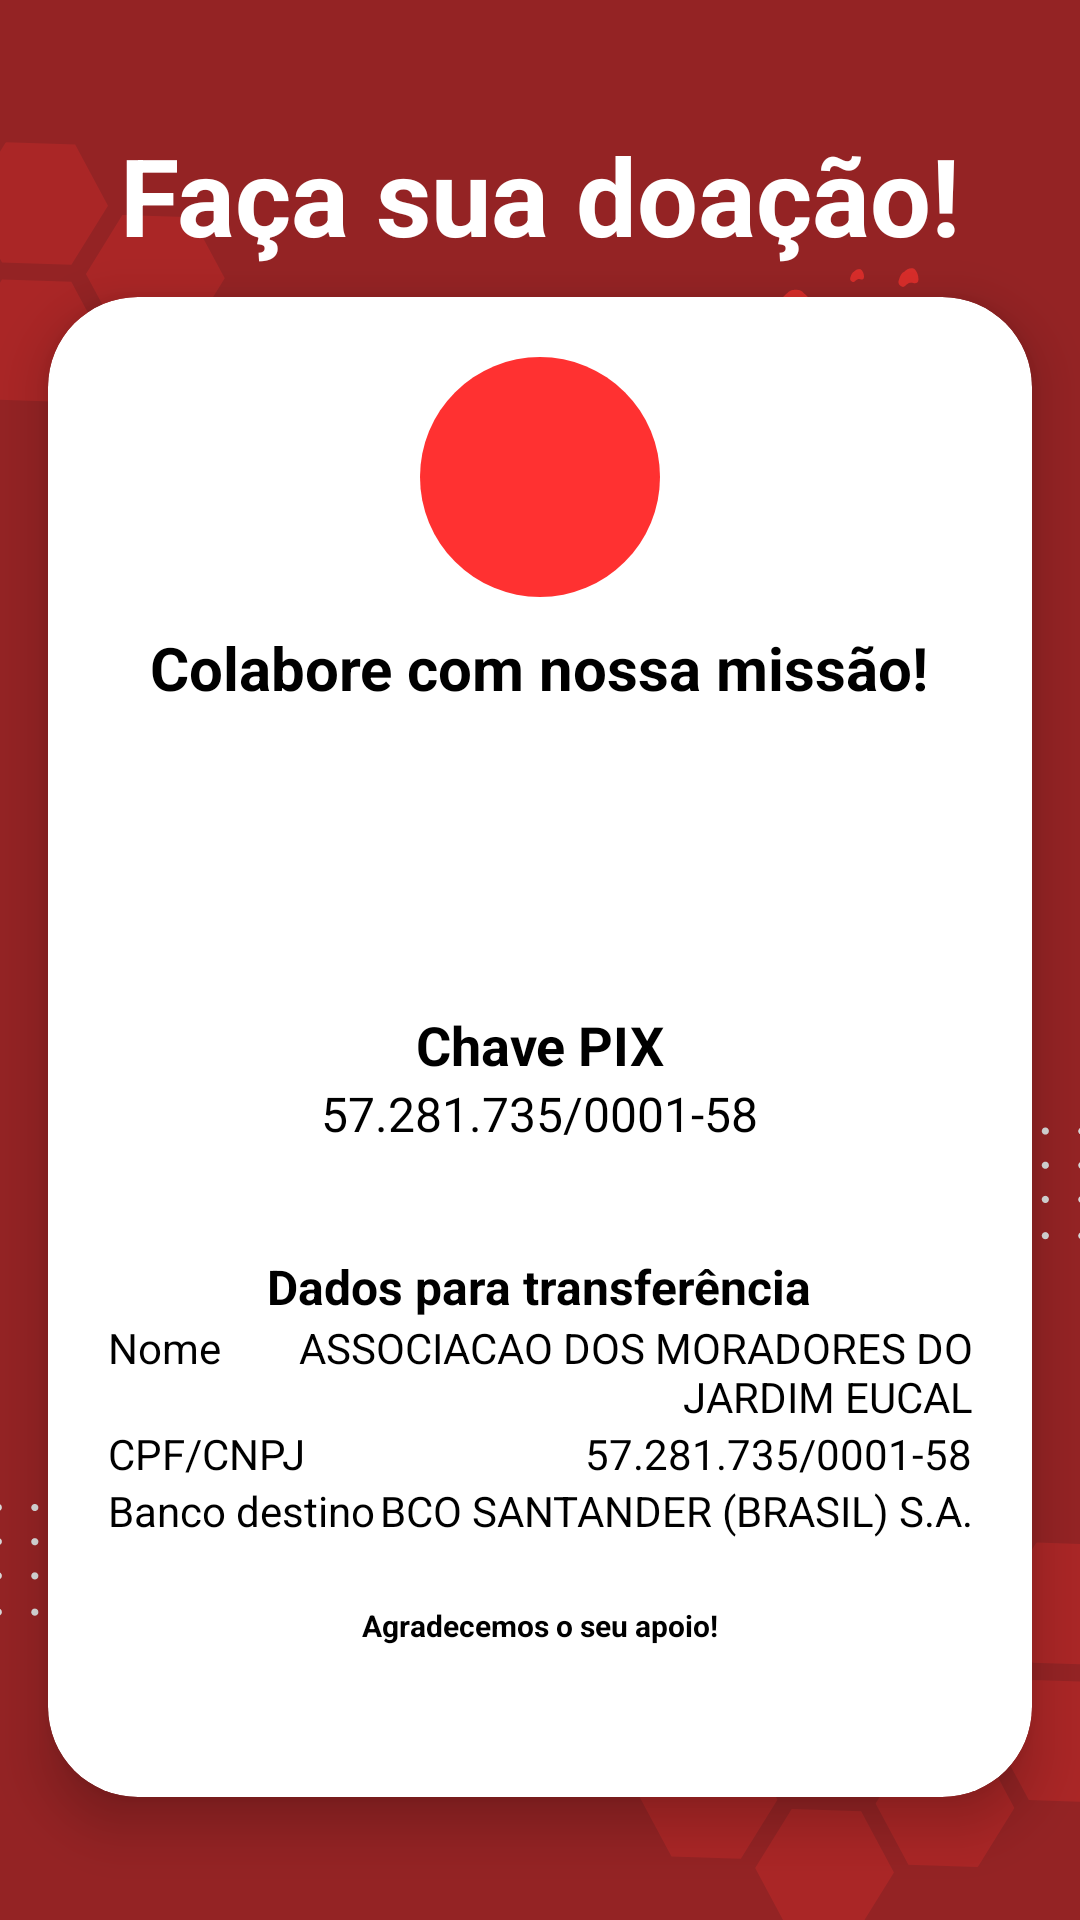

Reconstruct the res/layout file that produces this screen, plus the resources it refers to.
<!-- AndroidManifest.xml: application theme Theme.JardimdosEucaliptos -->
<!-- res/layout/fragment_donations.xml -->
<LinearLayout xmlns:android="http://schemas.android.com/apk/res/android"
    xmlns:app="http://schemas.android.com/apk/res-auto"
    xmlns:card_view="http://schemas.android.com/apk/res-auto"
    xmlns:tools="http://schemas.android.com/tools"
    android:layout_width="match_parent"
    android:layout_height="match_parent"
    android:background="@drawable/jddoseucaliptosdonations"
    android:gravity="center"
    android:orientation="vertical"
    tools:context=".DonationsFragment">

    <TextView
        android:id="@+id/donationText"
        android:layout_width="match_parent"
        android:layout_height="wrap_content"
        android:text="Faça sua doação!"
        android:textAlignment="center"
        android:textColor="@color/white"
        android:textSize="36sp"
        android:textStyle="bold" />

    <androidx.cardview.widget.CardView
        android:layout_width="match_parent"
        android:layout_height="500dp"
        android:layout_marginLeft="16dp"
        android:layout_marginTop="10dp"
        android:layout_marginRight="16dp"
        app:cardCornerRadius="30dp"
        android:background="@color/white"
        app:cardElevation="10dp">

        <LinearLayout
            android:layout_width="match_parent"
            android:layout_height="wrap_content"
            android:layout_gravity="center_horizontal"
            android:orientation="vertical"
            android:padding="20dp">

            <ImageView
                android:id="@+id/iv_chavepix"
                android:layout_width="80dp"
                android:layout_height="80dp"
                android:layout_gravity="center_horizontal"
                android:background="@drawable/circle_red"
                android:padding="11dp"
                android:scaleType="fitCenter"
                android:src="@drawable/baseline_favorite_24" />

            <TextView
                android:layout_width="wrap_content"
                android:layout_height="wrap_content"
                android:layout_gravity="center_horizontal"
                android:padding="10dp"
                android:text="Colabore com nossa missão!"
                android:textColor="@color/black"
                android:textSize="20sp"
                android:textStyle="bold" />

            <LinearLayout
                android:layout_width="match_parent"
                android:layout_height="wrap_content"
                android:layout_gravity="center_horizontal"
                android:layout_marginTop="30dp"
                android:gravity="center_vertical"
                android:orientation="vertical">

                <ImageView
                    android:id="@+id/iv_pix_image"
                    android:layout_width="60dp"
                    android:layout_height="60dp"
                    android:layout_gravity="center"
                    android:src="@drawable/chavepix" />

                <LinearLayout
                    android:layout_width="match_parent"
                    android:layout_height="wrap_content"
                    android:layout_gravity="center_horizontal"
                    android:gravity="center_horizontal"
                    android:orientation="vertical">

                    <TextView
                        android:id="@+id/tv_chave_pix"
                        android:layout_width="wrap_content"
                        android:layout_height="wrap_content"
                        android:text="Chave PIX"
                        android:textColor="@color/black"
                        android:textSize="18sp"
                        android:textStyle="bold" />

                    <TextView
                        android:id="@+id/tv_pix_key"
                        android:layout_width="wrap_content"
                        android:layout_height="wrap_content"
                        android:text="57.281.735/0001-58"
                        android:textColor="@color/black"
                        android:textSize="16sp" />


                    <TextView
                        android:layout_width="wrap_content"
                        android:layout_height="wrap_content"
                        android:layout_marginTop="36dp"
                        android:text="Dados para transferência"
                        android:textColor="@color/black"
                        android:textSize="16sp"
                        android:textStyle="bold" />

                    <LinearLayout
                        android:layout_width="match_parent"
                        android:layout_height="wrap_content"
                        android:orientation="horizontal">

                        <TextView
                            android:layout_width="wrap_content"
                            android:layout_height="wrap_content"
                            android:text="Nome"
                            android:textColor="@color/black"
                            android:textSize="14sp" />

                        <TextView
                            android:layout_width="0dp"
                            android:layout_height="wrap_content"
                            android:layout_weight="1"
                            android:text="ASSOCIACAO DOS MORADORES DO JARDIM EUCAL"
                            android:textColor="@color/black"
                            android:textSize="14sp"
                            android:gravity="end" />

                    </LinearLayout>

                    <LinearLayout
                        android:layout_width="match_parent"
                        android:layout_height="wrap_content"
                        android:orientation="horizontal">

                        <TextView
                            android:id="@+id/tv_cpf_cnpj_label"
                            android:layout_width="0dp"
                            android:layout_height="wrap_content"
                            android:layout_weight="1"
                            android:text="CPF/CNPJ"
                            android:textColor="@color/black"
                            android:textSize="14sp" />

                        <TextView
                            android:id="@+id/tv_cpf_cnpj"
                            android:layout_width="wrap_content"
                            android:layout_height="wrap_content"
                            android:text="57.281.735/0001-58"
                            android:textColor="@color/black"
                            android:textSize="14sp"
                            android:gravity="end" />

                    </LinearLayout>


                    <LinearLayout
                        android:layout_width="match_parent"
                        android:layout_height="wrap_content"
                        android:orientation="horizontal">

                        <TextView
                            android:layout_width="wrap_content"
                            android:layout_height="wrap_content"
                            android:text="Banco destino"
                            android:textColor="@color/black"
                            android:textSize="14sp" />

                        <TextView
                            android:layout_width="0dp"
                            android:layout_height="wrap_content"
                            android:layout_weight="1"
                            android:text="BCO SANTANDER (BRASIL) S.A."
                            android:textColor="@color/black"
                            android:textSize="14sp"
                            android:gravity="end" />

                    </LinearLayout>

                    <TextView
                        android:layout_width="wrap_content"
                        android:layout_height="wrap_content"
                        android:layout_marginTop="22dp"
                        android:text="Agradecemos o seu apoio!"
                        android:textColor="@color/black"
                        android:textSize="10sp"
                        android:textStyle="bold" />

                </LinearLayout>
            </LinearLayout>
        </LinearLayout>
    </androidx.cardview.widget.CardView>
</LinearLayout>
<!-- resources referenced by this layout -->
<resources>
  <color name="black">#000000</color>
  <color name="white">#FFFFFF</color>
  <!-- drawable circle_red (drawable) -->
  <?xml version="1.0" encoding="utf-8"?>
  <shape xmlns:android="http://schemas.android.com/apk/res/android"
      android:shape="oval">
      <solid android:color="@color/titleJd" /> 
  </shape>
  <!-- drawable jddoseucaliptosdonations: png bitmap (drawable, 38870 bytes) -->
  <style name="Theme.JardimdosEucaliptos" parent="Base.Theme.JardimdosEucaliptos" />
  <color name="titleJd">#ff3131</color>
  <style name="Base.Theme.JardimdosEucaliptos" parent="Theme.MaterialComponents.DayNight.NoActionBar">
              <item name="colorPrimary">@color/titleJd</item>
              <item name="colorOnPrimary">@color/onPrimaryLight</item>
              <item name="colorPrimaryVariant">@color/toolbarJd</item>
              <item name="android:colorBackground">@color/backgroundLight</item>
              <item name="colorSurface">@color/surfaceLight</item>
              <item name="colorOnBackground">@color/onBackgroundLight</item>
              <item name="android:statusBarColor" tools:targetApi="l">?attr/colorPrimaryVariant</item>
      </style>
  <color name="onPrimaryLight">#FFFFFF</color>
  <color name="toolbarJd">#700506</color>
  <color name="backgroundLight">#FFFFFF</color>
  <color name="surfaceLight">#FFFFFF</color>
  <color name="onBackgroundLight">#000000</color>
</resources>
